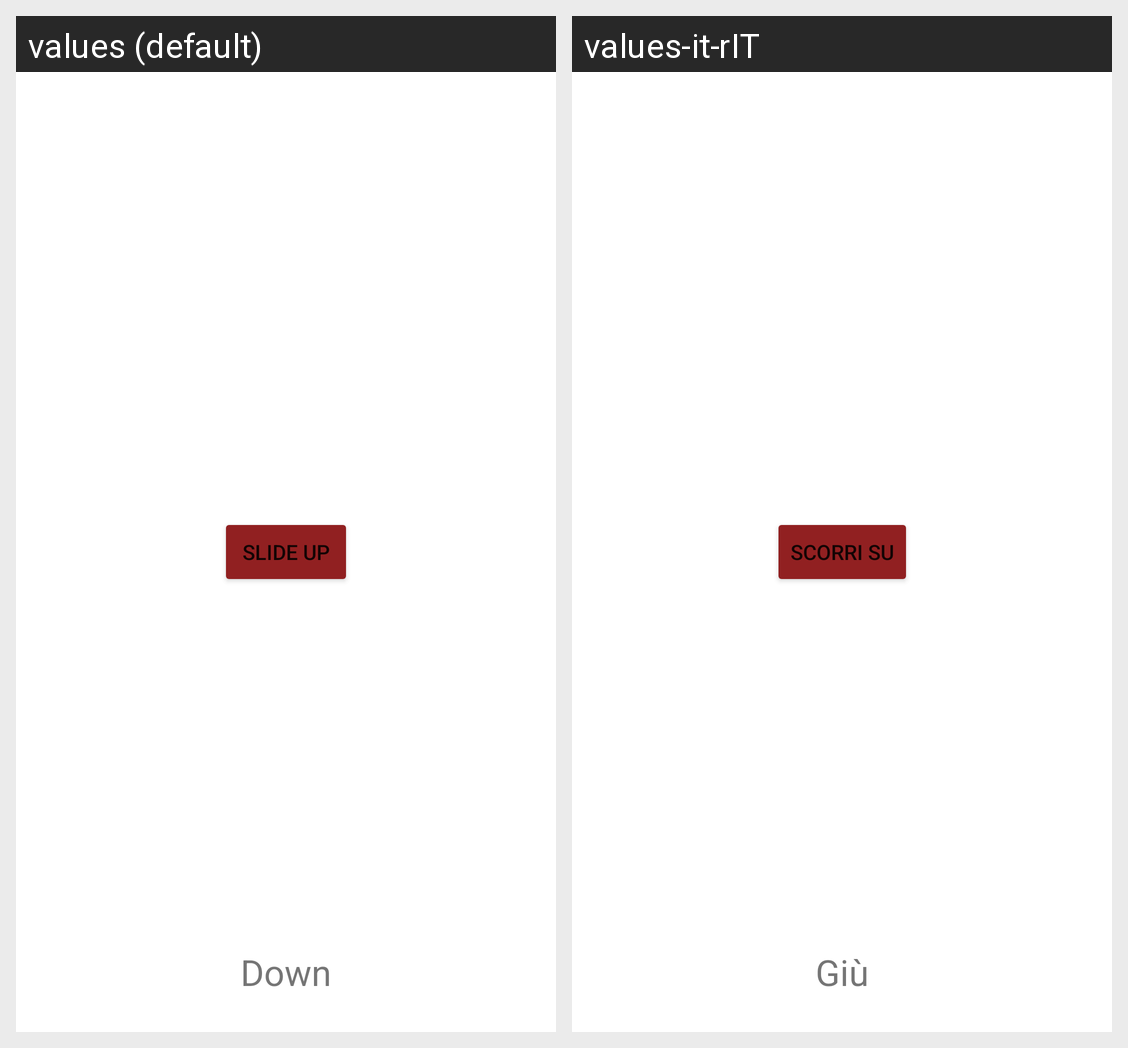

Here is an Android app screen in its default locale and in the app's own translations. Write out the translated-string differences for the strings that appear on this screen.
Android screen res/layout/fragment_transitions_down.xml rendered under 2 locales, left to right: values (default), values-it-rIT. Device: Nexus 5 (rendered at 1080×1920; each locale shown at half size, 540×960, under a caption strip naming it); theme Theme.AndroidNavigationDemo.
Strings drawn on this screen, with the default value and each locale's value (text and hints the layout hard-codes, and strings that could not be matched under every locale, appear in the picture but are not listed):

transitiondown_title_text
  values: Down
  values-it-rIT: Giù

transitiondown_slideup_button
  values: Slide Up
  values-it-rIT: Scorri Su
